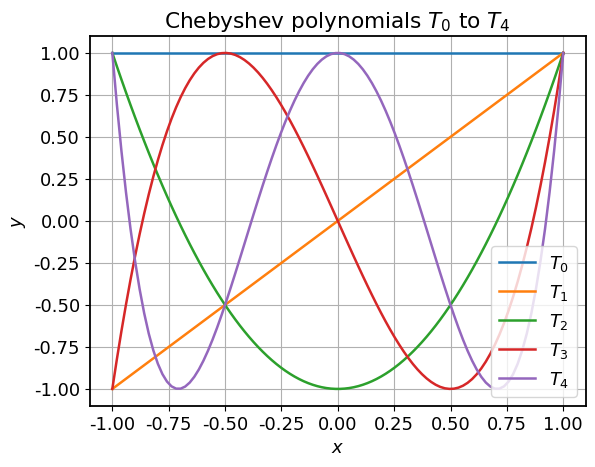

Reproduce this figure in Python.
#!/usr/bin/env python3
# -*- coding: utf-8 -*-
"""
Created on Wed Apr 10 10:24:20 2024

@author: felixboschke
"""

import numpy as np
import matplotlib.pyplot as plt

#Generate points at which the functions are evaluated
x = np.linspace(-1, 1, 100)


#Function that generates the first N Chebyshev polynomials using the definition of the 0th
#and 1st polynomial and afterwards the recursion relation for the n>=1 polynomials
def cheby(x,N):
    #matrix to save the polynomials evaluations
    A = np.zeros((N+1, len(x)))
    T_0 = np.full(len(x),1)
    T_1 = x
    
    A[0] = T_0
    A[1] = T_1
    for i in range(2,N+1):
        T_n=2*x*T_1-T_0
        A[i]=T_n
        T_0 = T_1
        T_1 = T_n
    return A

#Matrix for plotting the first five polynomials
A = cheby(x,4)

#Parameters for plotting
plt.rcParams['font.size'] = 13
plt.rcParams['font.family'] = 'serif'
plt.rcParams['font.serif'] = 'computer modern roman'
plt.rcParams['font.weight'] = 'normal'
plt.rcParams['axes.labelsize'] = 'medium'
plt.rcParams['axes.labelweight'] = 'medium'
plt.rcParams['axes.linewidth'] = 1.3
plt.rcParams['lines.linewidth'] = 1.8
plt.grid()

for i in range(5):
    plt.plot(x, A[i])

plt.xlim(-1.1,1.1)
plt.xlabel(r"$x$")
plt.ylabel(r"$y$")
plt.legend([r"$T_0$",r"$T_1$",r"$T_2$",r"$T_3$", r"$T_4$"], loc = "lower right")
plt.title(r"Chebyshev polynomials $T_0$ to $T_4$")
plt.savefig("Cheby.pdf", dpi=1000)
    
    